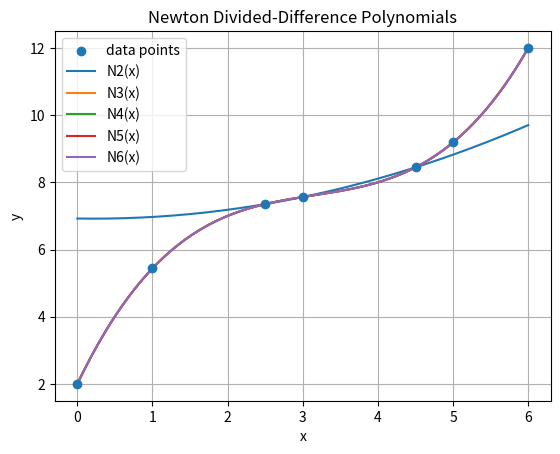

This chart was generated by the following Python code:
import matplotlib.pyplot as plt

# ----------------------------
# given measured data
# ----------------------------
X_ALL = [0.0, 1.0, 2.5, 3.0, 4.5, 5.0, 6.0]
Y_ALL = [2.00000, 5.43750, 7.35160, 7.56250, 8.44530, 9.18750, 12.00000]
X_TARGET = 3.5


def print_data_table():
    print("Given Measured Data")
    print("-" * 35)
    print(f"{'i':>3} {'x_i':>8} {'y_i':>10}")
    print("-" * 35)
    for i, (x, y) in enumerate(zip(X_ALL, Y_ALL)):
        print(f"{i:>3} {x:>8.2f} {y:>10.5f}")
    print("-" * 35)
    print()


# ----------------------------
# node selection: nearest to target
# ----------------------------
def choose_nearest_nodes(x_all, y_all, x_target, k):
    # (distance, original_index, x_value)
    triples = [(abs(x - x_target), i, x) for i, x in enumerate(x_all)]
    triples.sort(key=lambda t: t[0])      # nearest first
    chosen = triples[:k]
    # for Newton, we want them in x-order (makes the table nice)
    chosen.sort(key=lambda t: t[2])
    idxs = [t[1] for t in chosen]
    x_nodes = [x_all[i] for i in idxs]
    y_nodes = [y_all[i] for i in idxs]
    return x_nodes, y_nodes


# ----------------------------
# divided difference table
# ----------------------------
def divided_difference_table(x_points, y_points):
    """
    returns the full table as a list of columns
    table[0] = f[x0], f[x1], ...
    table[1] = f[x0,x1], f[x1,x2], ...
    ...
    """
    n = len(x_points)
    table = []
    # column 0: f[x_i]
    table.append(y_points[:])
    for level in range(1, n):
        prev_col = table[level - 1]
        col = []
        for i in range(n - level):
            num = prev_col[i + 1] - prev_col[i]
            den = x_points[i + level] - x_points[i]
            col.append(num / den)
        table.append(col)
    return table


def coeffs_from_table(table):
    """Newton coefficients are the top elements of each column"""
    return [col[0] for col in table]


def print_divided_diff_table(x_nodes, table):
    n = len(x_nodes)
    print("Divided-Difference Table:")
    header = ["x", "f[x]"]
    for k in range(2, n + 1):
        header.append(f"order {k-1}")
    print(" | ".join(f"{h:>12}" for h in header))

    for i in range(n):
        row = [f"{x_nodes[i]:>12.6f}"]
        for col in range(n):
            if col < len(table) and i < len(table[col]) and i <= (n - col - 1):
                row.append(f"{table[col][i]:>12.8f}")
            else:
                row.append(" " * 12)
        print(" | ".join(row))
    print()


# ----------------------------
# evaluate Newton polynomial
# ----------------------------
def newton_evaluate(x_points, coeffs, x):
    """
    P(x) = c0 + c1 (x - x0) + c2 (x - x0)(x - x1) + ...
    """
    n = len(coeffs)
    result = coeffs[0]
    prod = 1.0
    for i in range(1, n):
        prod *= (x - x_points[i - 1])
        result += coeffs[i] * prod
    return result


# ----------------------------
# plotting multiple Newton polynomials
# ----------------------------
def plot_newton_polys(poly_list, x_range, x_data, y_data):
    xmin, xmax = x_range
    xs = [xmin + (xmax - xmin) * t / 200 for t in range(201)]

    plt.figure()
    plt.scatter(x_data, y_data, label="data points", zorder=5)

    for degree, x_nodes, coeffs in poly_list:
        ys = [newton_evaluate(x_nodes, coeffs, x) for x in xs]
        plt.plot(xs, ys, label=f"N{degree}(x)")

    plt.xlabel("x")
    plt.ylabel("y")
    plt.title("Newton Divided-Difference Polynomials")
    plt.grid(True)
    plt.legend()
    plt.show()


def main():
    print_data_table()

    results = []   # (degree, x_nodes, coeffs, value_at_target)
    poly_list = [] # for plotting

    # like task 1: start with 3 nodes (quadratic, degree=2) up to all 7 nodes (degree=6)
    for k in range(3, len(X_ALL) + 1):
        x_nodes, y_nodes = choose_nearest_nodes(X_ALL, Y_ALL, X_TARGET, k)

        # 1) build full table
        table = divided_difference_table(x_nodes, y_nodes)

        # 2) get coefficients
        coeffs = coeffs_from_table(table)

        # 3) evaluate at target
        val = newton_evaluate(x_nodes, coeffs, X_TARGET)

        degree = k - 1
        results.append((degree, x_nodes, coeffs, val, table))
        poly_list.append((degree, x_nodes, coeffs))

    print("Task 2 — Newton’s Divided-Difference Polynomial")
    print(f"Target x = {X_TARGET}\n")

    prev_val = None
    for (degree, x_nodes, coeffs, val, table) in results:
        print(f"--- N_{degree}(x) ---")
        print(f"nodes used (by distance from {X_TARGET}): {x_nodes}")
        print_divided_diff_table(x_nodes, table)
        print("Newton form:")
        # print N_k(x) = c0 + c1(x - x0) + c2(x - x0)(x - x1) + ...
        terms = [f"{coeffs[0]:.8f}"]
        for i in range(1, len(coeffs)):
            factors = "".join([f"(x - {x_nodes[j]:.4f})" for j in range(i)])
            terms.append(f"{coeffs[i]:+.8f}{factors}")
        print("N_{:d}(x) = ".format(degree) + " ".join(terms))
        print(f"N_{degree}({X_TARGET}) = {val:.10f}")
        if prev_val is not None:
            delta = abs(val - prev_val)
            print(f"Δ_{degree} = |N_{degree}({X_TARGET}) - N_{degree-1}({X_TARGET})| = {delta:.10f}")
        else:
            print("Δ_2 = (first Newton interpolant)")
        print()

        prev_val = val

    # plot all
    plot_newton_polys(poly_list, (0.0, 6.0), X_ALL, Y_ALL)


if __name__ == "__main__":
    main()
